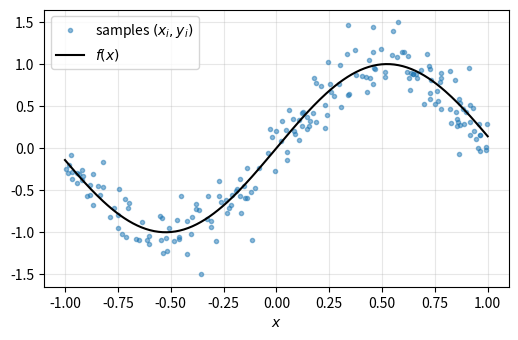
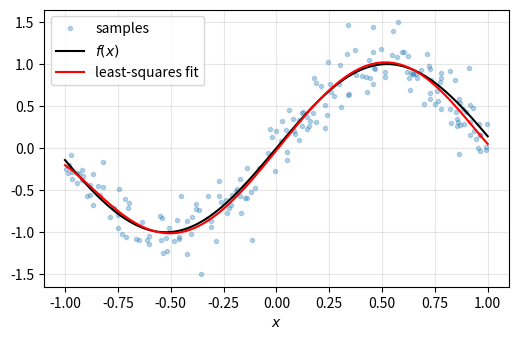
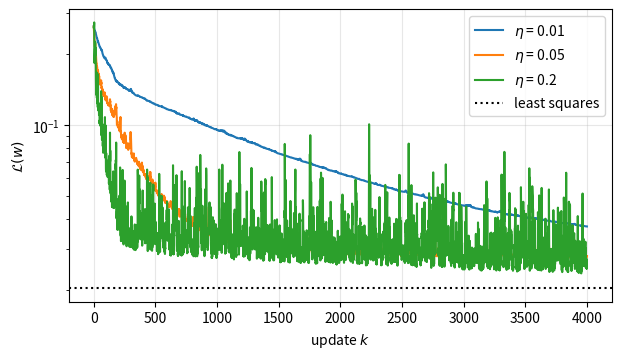

Here is the Python script that generated these plots, in order:
import matplotlib.pyplot as plt
import numpy as np

N = 200  # number of samples
SIGMA = 0.2  # noise level
rng = np.random.default_rng(0)


def f(x):
    return np.sin(3.0 * x)


X = rng.uniform(-1.0, 1.0, N)
y = f(X) + SIGMA * rng.normal(size=N)

x_plot = np.linspace(-1.0, 1.0, 200)
plt.figure(figsize=(6, 3.6))
plt.plot(X, y, ".", alpha=0.5, label="samples $(x_i, y_i)$")
plt.plot(x_plot, f(x_plot), "k", label="$f(x)$")
plt.xlabel("$x$")
plt.legend()
plt.grid(True, alpha=0.3)
plt.show()

DEGREE = 5


def phi(x):
    """Feature vector of one point: the monomials 1, x, ..., x^d."""
    return np.array([x**k for k in range(DEGREE + 1)])


Phi = np.array([phi(x) for x in X])  # one row phi(x_i)^T per sample


def f_hat(x, w):
    return w @ phi(x)


def loss(w):
    """Mean squared prediction error L(w) over the N samples."""
    return np.mean(0.5 * (y - Phi @ w) ** 2)

w_ls = np.linalg.lstsq(Phi, y, rcond=None)[0]

plt.figure(figsize=(6, 3.6))
plt.plot(X, y, ".", alpha=0.3, label="samples")
plt.plot(x_plot, f(x_plot), "k", label="$f(x)$")
plt.plot(x_plot, [f_hat(x, w_ls) for x in x_plot], "r", label="least-squares fit")
plt.xlabel("$x$")
plt.legend()
plt.grid(True, alpha=0.3)
plt.show()

w_ls, loss(w_ls)

def sgd(eta, n_epochs=20, seed=0):
    """SGD on the loss, one sample per update. Returns the weights and the loss after every update."""
    rng = np.random.default_rng(seed)
    w = np.zeros(DEGREE + 1)
    history = []
    for epoch in range(n_epochs):
        for i in rng.permutation(N):
            k = len(history)
            error = y[i] - w @ Phi[i]  # prediction error on one sample
            w = w + eta(k) * error * Phi[i]  # gradient step
            history.append(loss(w))
    return w, np.array(history)


plt.figure(figsize=(7, 3.8))
for eta_0 in (0.01, 0.05, 0.2):
    w_sgd, history = sgd(eta=lambda k: eta_0)
    plt.semilogy(history, label=f"$\eta$ = {eta_0}")
plt.axhline(loss(w_ls), color="k", linestyle=":", label="least squares")
plt.xlabel("update $k$")
plt.ylabel("$\mathcal{L}(w)$")
plt.legend()
plt.grid(True, alpha=0.3)
plt.show()
